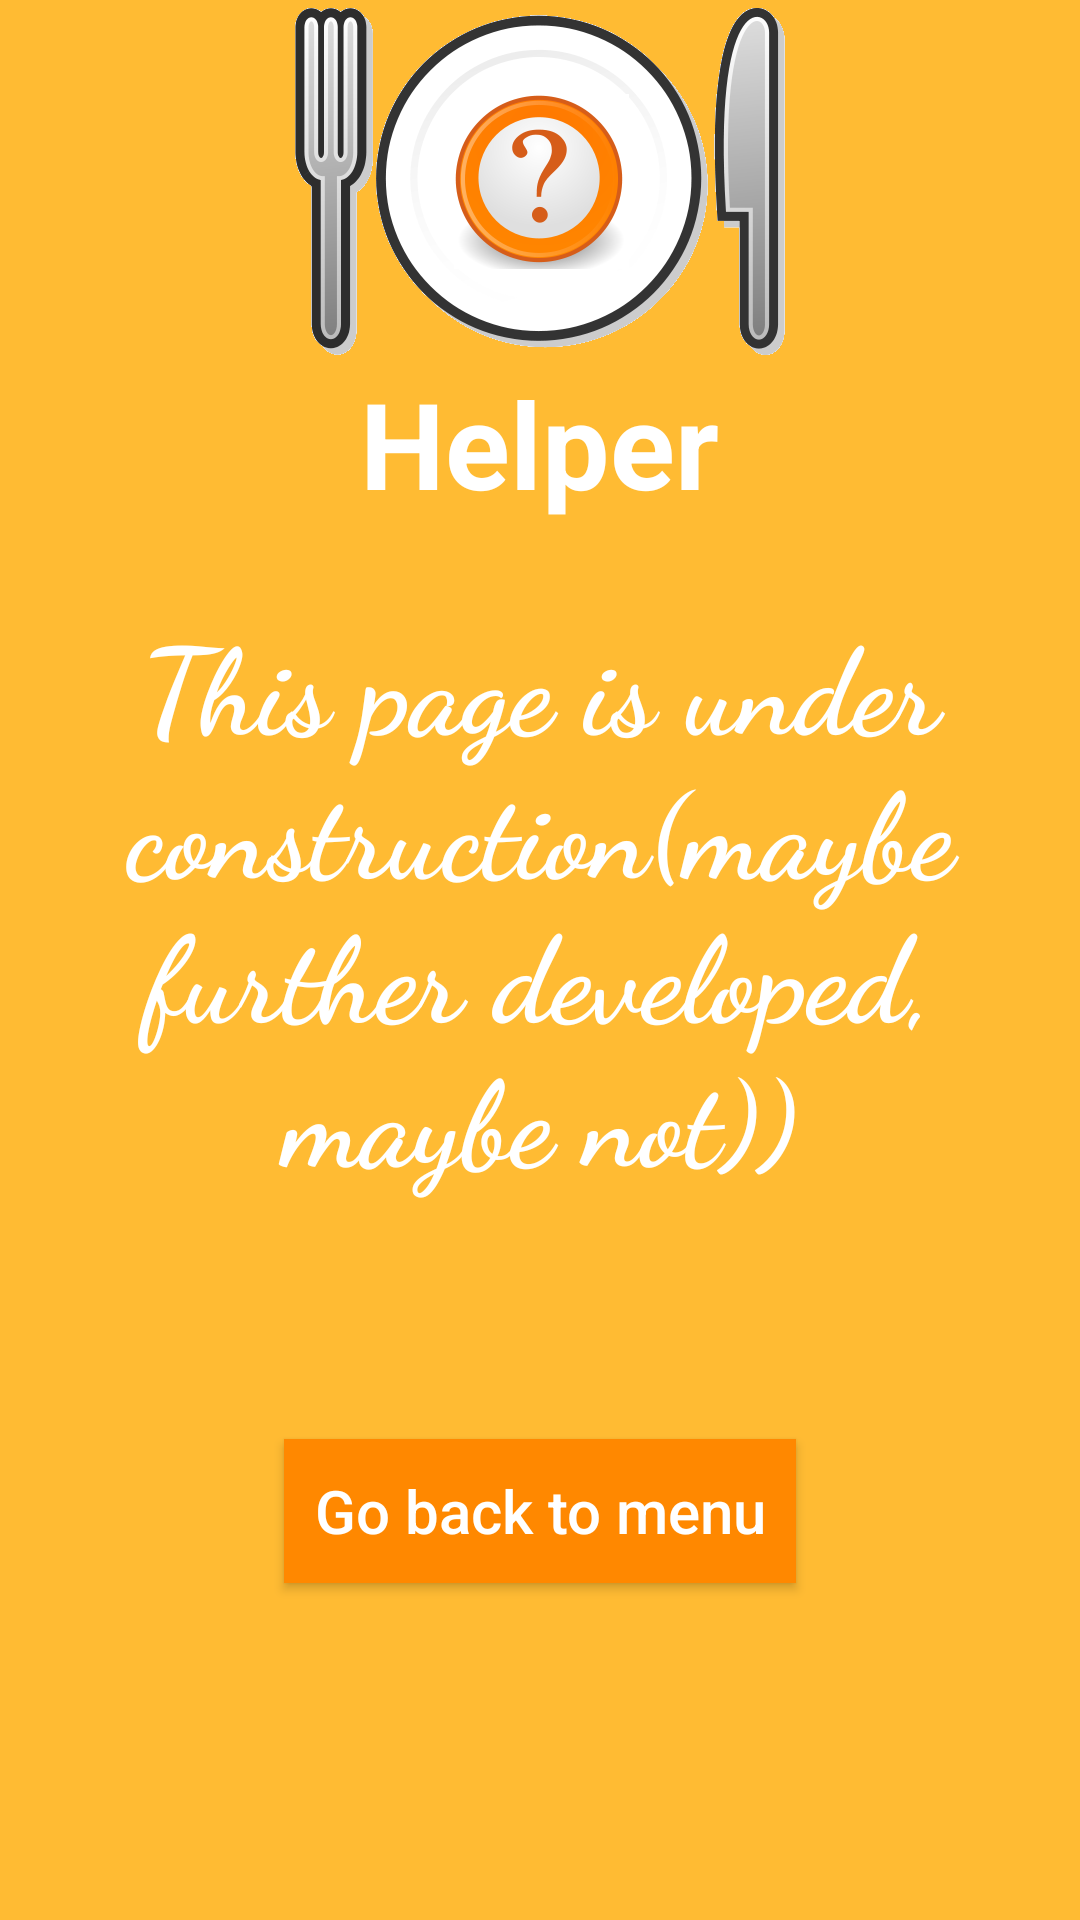

The Android layout XML behind this screen, and the referenced resources:
<!-- AndroidManifest.xml: application theme AppTheme -->
<!-- res/layout/activity_add_food.xml -->
<?xml version="1.0" encoding="utf-8"?>
<RelativeLayout xmlns:android="http://schemas.android.com/apk/res/android"
    xmlns:tools="http://schemas.android.com/tools"
    android:id="@+id/activity_main"
    android:layout_width="match_parent"
    android:layout_height="match_parent"
    android:paddingBottom="@dimen/activity_vertical_margin"
    android:paddingLeft="@dimen/activity_horizontal_margin"
    android:paddingRight="@dimen/activity_horizontal_margin"
    android:paddingTop="@dimen/activity_vertical_margin"
    tools:context="com.example.android.helper.MenuActivity"
    android:background="@android:color/holo_orange_light">


    <ImageView
        android:id="@+id/logo"
        android:layout_width="wrap_content"
        android:layout_height="wrap_content"
        android:src="@drawable/foodlogo"
        android:layout_centerHorizontal="true"
        />
    <TextView
        android:layout_width="wrap_content"
        android:layout_height="wrap_content"
        android:text="Helper"
        android:layout_centerHorizontal="true"
        android:textSize="40dp"
        android:layout_below="@id/logo"
        android:textColor="@android:color/white"
        android:textStyle="bold"
        />

    <TextView
        android:id="@+id/maintext"
        android:layout_width="wrap_content"
        android:layout_height="wrap_content"
        android:text="This page is under construction(maybe further developed, maybe not))"
        android:layout_marginTop="200dp"
        android:layout_centerHorizontal="true"
        android:textSize="40dp"
        android:textAlignment="center"
        android:textColor="@android:color/white"
        android:fontFamily="cursive"
        android:textStyle="bold"
        />


    <Button
        android:id="@+id/back"
        android:layout_width="wrap_content"
        android:layout_height="wrap_content"
        android:layout_below="@id/maintext"
        android:layout_centerHorizontal="true"
        android:textAllCaps="false"
        android:text="Go back to menu"
        android:textSize="20sp"
        android:background="@android:color/holo_orange_dark"
        android:textColor="@android:color/white"
        android:padding="10dp"
        android:layout_marginTop="80dp"
        />


</RelativeLayout>
<!-- resources referenced by this layout -->
<resources>
  <!-- drawable foodlogo: png bitmap (drawable-hdpi, 21538 bytes) -->
  <style name="AppTheme" parent="Theme.AppCompat.Light.NoActionBar">
          
          <item name="colorPrimary">@color/colorPrimary</item>
          <item name="colorPrimaryDark">@color/colorPrimaryDark</item>
          <item name="colorAccent">@color/colorAccent</item>
      </style>
  <!-- not gathered from this repository: default colours our renderer supplied (Android Studio template values) -->
  <color name="colorPrimary">#FF6200EE</color>
  <color name="colorPrimaryDark">#FF3700B3</color>
  <color name="colorAccent">#FF03DAC5</color>
</resources>
